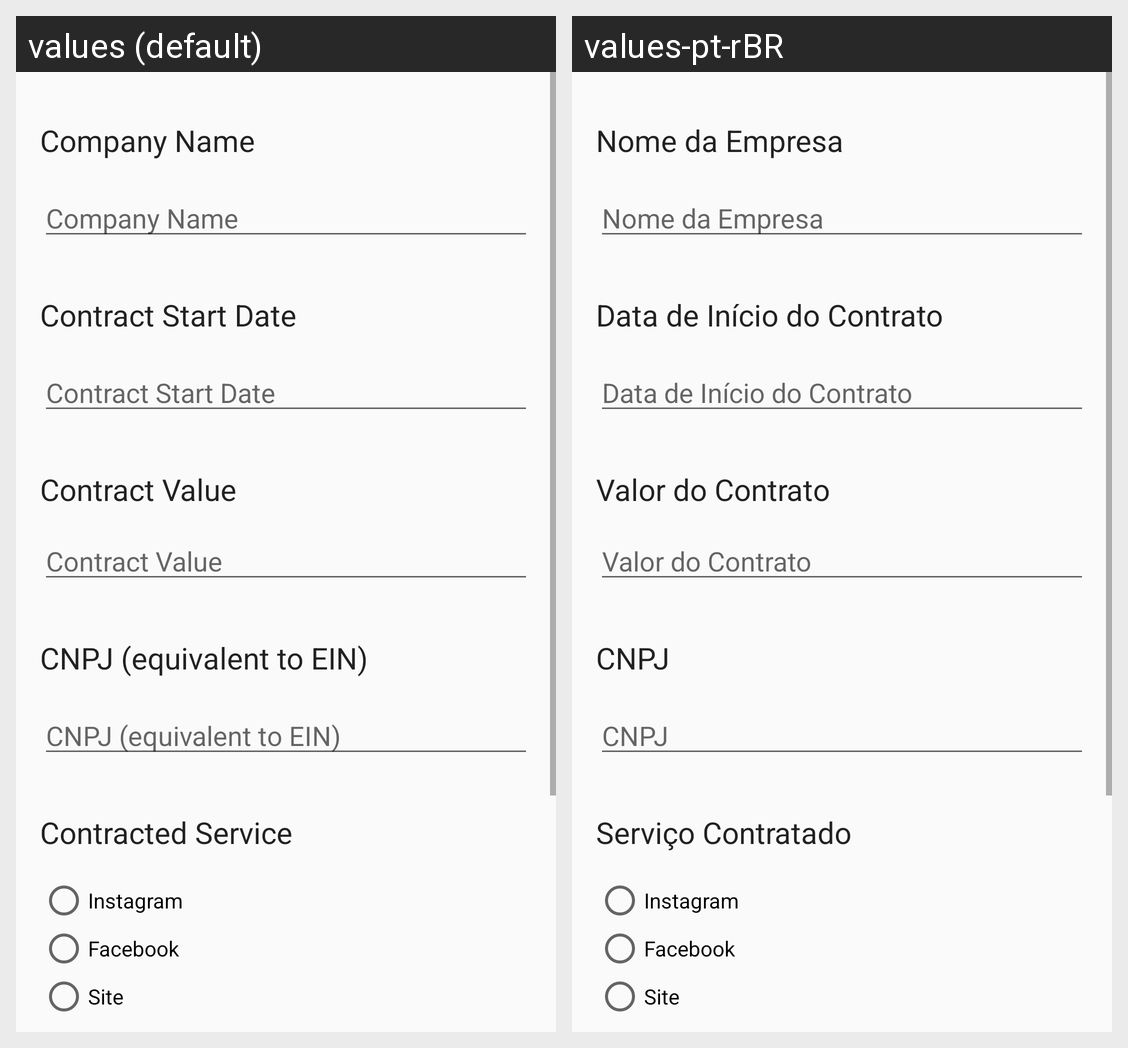

This grid shows one Android layout under two languages. Give, for every string resource on the screen, its name, the default text and each shown locale's text.
Android screen res/layout/activity_cadastrar_empresa.xml rendered under 2 locales, left to right: values (default), values-pt-rBR. Device: Nexus 5 (rendered at 1080×1920; each locale shown at half size, 540×960, under a caption strip naming it); theme Theme.PostControl.
Strings drawn on this screen, with the default value and each locale's value (text and hints the layout hard-codes, and strings that could not be matched under every locale, appear in the picture but are not listed):

nomeEmpresa
  values: Company Name
  values-pt-rBR: Nome da Empresa

dtInicioContrato
  values: Contract Start Date
  values-pt-rBR: Data de Início do Contrato

valorContrato
  values: Contract Value
  values-pt-rBR: Valor do Contrato

cnpj
  values: CNPJ (equivalent to EIN)
  values-pt-rBR: CNPJ

servicoContratado
  values: Contracted Service
  values-pt-rBR: Serviço Contratado

rbInstagram
  values: Instagram
  values-pt-rBR: Instagram

rbFacebook
  values: Facebook
  values-pt-rBR: Facebook

rbSite
  values: Site
  values-pt-rBR: Site
